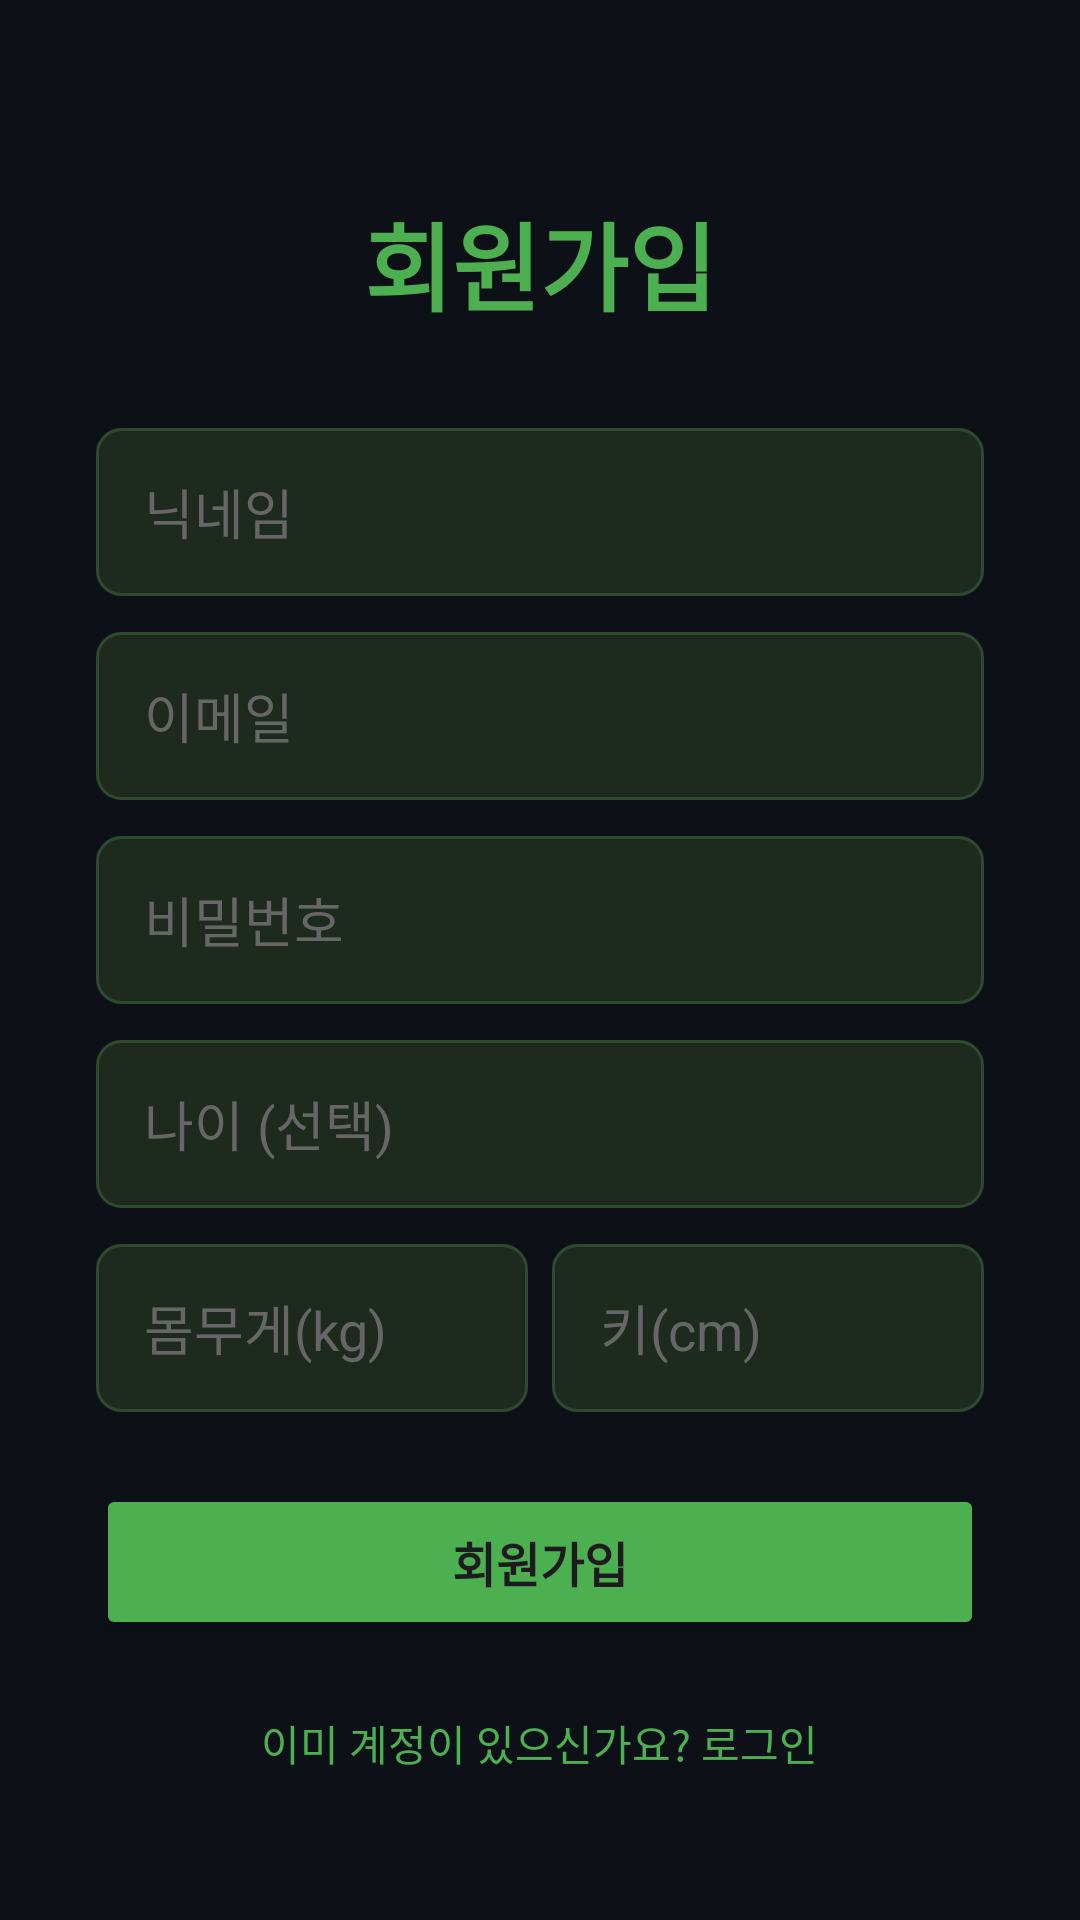

Android layout source for this screen:
<!-- AndroidManifest.xml: application theme Theme.HeRun -->
<!-- res/layout/activity_signup.xml -->
<?xml version="1.0" encoding="utf-8"?>
<ScrollView xmlns:android="http://schemas.android.com/apk/res/android"
    android:layout_width="match_parent"
    android:layout_height="match_parent"
    android:background="#0D1117">

    <LinearLayout
        android:layout_width="match_parent"
        android:layout_height="wrap_content"
        android:orientation="vertical"
        android:gravity="center_horizontal"
        android:padding="32dp">

        <TextView
            android:layout_width="wrap_content"
            android:layout_height="wrap_content"
            android:text="회원가입"
            android:textSize="32sp"
            android:textStyle="bold"
            android:textColor="#4CAF50"
            android:layout_marginTop="32dp"
            android:layout_marginBottom="32dp"/>

        <EditText
            android:id="@+id/etUsername"
            android:layout_width="match_parent"
            android:layout_height="56dp"
            android:hint="닉네임"
            android:textColor="#FFFFFF"
            android:textColorHint="#666666"
            android:background="@drawable/edit_text_bg"
            android:paddingStart="16dp"
            android:paddingEnd="16dp"
            android:layout_marginBottom="12dp"/>

        <EditText
            android:id="@+id/etEmail"
            android:layout_width="match_parent"
            android:layout_height="56dp"
            android:hint="이메일"
            android:inputType="textEmailAddress"
            android:textColor="#FFFFFF"
            android:textColorHint="#666666"
            android:background="@drawable/edit_text_bg"
            android:paddingStart="16dp"
            android:paddingEnd="16dp"
            android:layout_marginBottom="12dp"/>

        <EditText
            android:id="@+id/etPassword"
            android:layout_width="match_parent"
            android:layout_height="56dp"
            android:hint="비밀번호"
            android:inputType="textPassword"
            android:textColor="#FFFFFF"
            android:textColorHint="#666666"
            android:background="@drawable/edit_text_bg"
            android:paddingStart="16dp"
            android:paddingEnd="16dp"
            android:layout_marginBottom="12dp"/>

        <EditText
            android:id="@+id/etAge"
            android:layout_width="match_parent"
            android:layout_height="56dp"
            android:hint="나이 (선택)"
            android:inputType="number"
            android:textColor="#FFFFFF"
            android:textColorHint="#666666"
            android:background="@drawable/edit_text_bg"
            android:paddingStart="16dp"
            android:paddingEnd="16dp"
            android:layout_marginBottom="12dp"/>

        <LinearLayout
            android:layout_width="match_parent"
            android:layout_height="wrap_content"
            android:orientation="horizontal"
            android:layout_marginBottom="24dp">

            <EditText
                android:id="@+id/etWeight"
                android:layout_width="0dp"
                android:layout_height="56dp"
                android:layout_weight="1"
                android:hint="몸무게(kg)"
                android:inputType="numberDecimal"
                android:textColor="#FFFFFF"
                android:textColorHint="#666666"
                android:background="@drawable/edit_text_bg"
                android:paddingStart="16dp"
                android:paddingEnd="16dp"
                android:layout_marginEnd="8dp"/>

            <EditText
                android:id="@+id/etHeight"
                android:layout_width="0dp"
                android:layout_height="56dp"
                android:layout_weight="1"
                android:hint="키(cm)"
                android:inputType="numberDecimal"
                android:textColor="#FFFFFF"
                android:textColorHint="#666666"
                android:background="@drawable/edit_text_bg"
                android:paddingStart="16dp"
                android:paddingEnd="16dp"/>
        </LinearLayout>

        <TextView
            android:id="@+id/tvError"
            android:layout_width="match_parent"
            android:layout_height="wrap_content"
            android:textColor="#F44336"
            android:textSize="13sp"
            android:gravity="center"
            android:visibility="gone"
            android:layout_marginBottom="12dp"/>

        <Button
            android:id="@+id/btnSignup"
            android:layout_width="match_parent"
            android:layout_height="52dp"
            android:text="회원가입"
            android:textSize="16sp"
            android:textStyle="bold"
            android:backgroundTint="#4CAF50"
            android:layout_marginBottom="16dp"/>

        <TextView
            android:id="@+id/tvLogin"
            android:layout_width="wrap_content"
            android:layout_height="wrap_content"
            android:text="이미 계정이 있으신가요? 로그인"
            android:textColor="#4CAF50"
            android:textSize="14sp"
            android:padding="8dp"/>

    </LinearLayout>
</ScrollView>
<!-- resources referenced by this layout -->
<resources>
  <!-- drawable edit_text_bg (drawable) -->
  <?xml version="1.0" encoding="utf-8"?>
  <shape xmlns:android="http://schemas.android.com/apk/res/android"
      android:shape="rectangle">
      <solid android:color="#1E2A1E"/>
      <stroke android:width="1dp" android:color="#2E4A2E"/>
      <corners android:radius="8dp"/>
  </shape>
  <style name="Theme.HeRun" parent="Base.Theme.HeRun" />
  <style name="Base.Theme.HeRun" parent="Theme.Material3.DayNight.NoActionBar">
          
          
      </style>
</resources>
